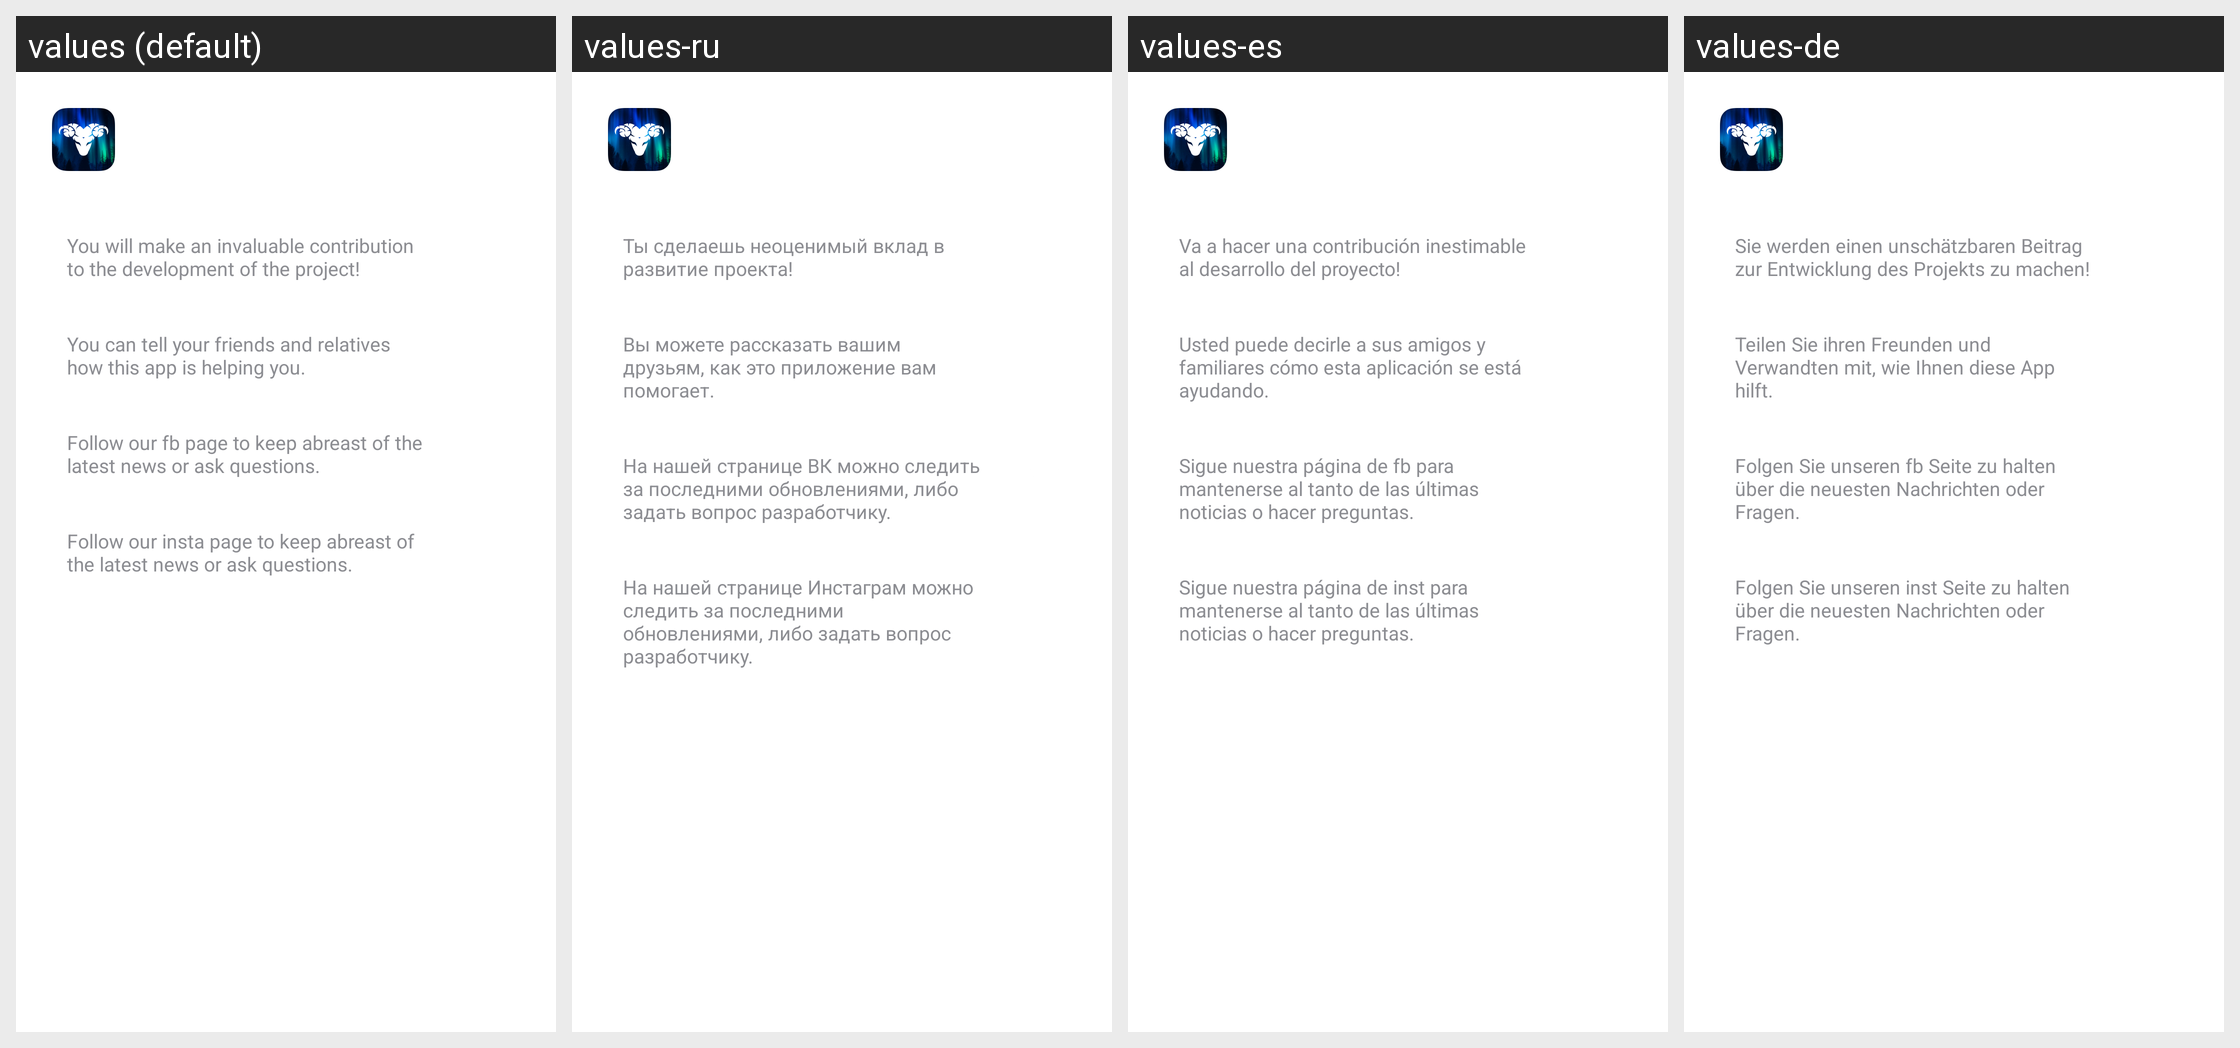

The same Android screen rendered under several of its app's locales, left to right. List the strings drawn on it with the default value and each locale's translation.
Android screen res/layout/dialog_content_sponsor.xml rendered under 4 locales, left to right: values (default), values-ru, values-es, values-de. Device: Nexus 5 (rendered at 1080×1920; each locale shown at half size, 540×960, under a caption strip naming it); theme ContentTheme.
Other locales in the repository, not shown: values-fr.
Strings drawn on this screen, with the default value and each locale's value (text and hints the layout hard-codes, and strings that could not be matched under every locale, appear in the picture but are not listed):

review_summary
  values: You will make an invaluable contribution to the development of the project!
  values-ru: Ты сделаешь неоценимый вклад в развитие проекта!
  values-es: Va a hacer una contribución inestimable al desarrollo del proyecto!
  values-de: Sie werden einen unschätzbaren Beitrag zur Entwicklung des Projekts zu machen!

dialog_sponsor_share_sumarry
  values: You can tell your friends and relatives how this app is helping you.
  values-ru: Вы можете рассказать вашим друзьям, как это приложение вам помогает.
  values-es: Usted puede decirle a sus amigos y familiares cómo esta aplicación se está ayudando.
  values-de: Teilen Sie ihren Freunden und Verwandten mit, wie Ihnen diese App hilft.

dialog_sponsor_vk_sumarry
  values: Follow our fb page to keep abreast of the latest news or ask questions.
  values-ru: На нашей странице ВК можно следить за последними обновлениями, либо задать вопрос разработчику.
  values-es: Sigue nuestra página de fb para mantenerse al tanto de las últimas noticias o hacer preguntas.
  values-de: Folgen Sie unseren fb Seite zu halten über die neuesten Nachrichten oder Fragen.

dialog_sponsor_inst_sumarry
  values: Follow our insta page to keep abreast of the latest news or ask questions.
  values-ru: На нашей странице Инстаграм можно следить за последними обновлениями, либо задать вопрос разработчику.
  values-es: Sigue nuestra página de inst para mantenerse al tanto de las últimas noticias o hacer preguntas.
  values-de: Folgen Sie unseren inst Seite zu halten über die neuesten Nachrichten oder Fragen.
